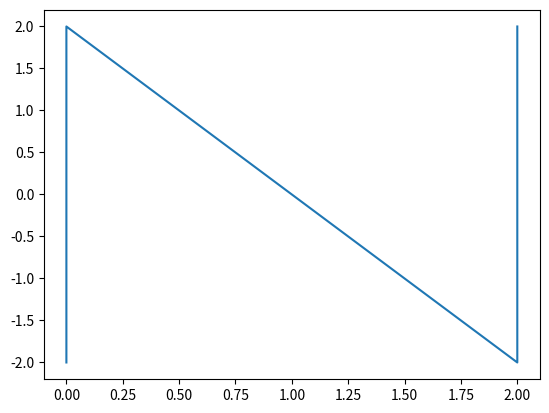

Recreate this plot in Python.
import matplotlib.pyplot as plt

x = [0, 0, 2, 2]
y = [-2, 2, -2, 2]
plt.plot(x, y)
plt.show()

# Beskrivelse av resultatet:
# Linja går først rett opp fra (0, -2) til (0, 2), deretter skrått nedover
# til (2, -2), og til slutt rett opp igjen til (2, 2).
# Figuren ser altså ut som bokstaven N.
